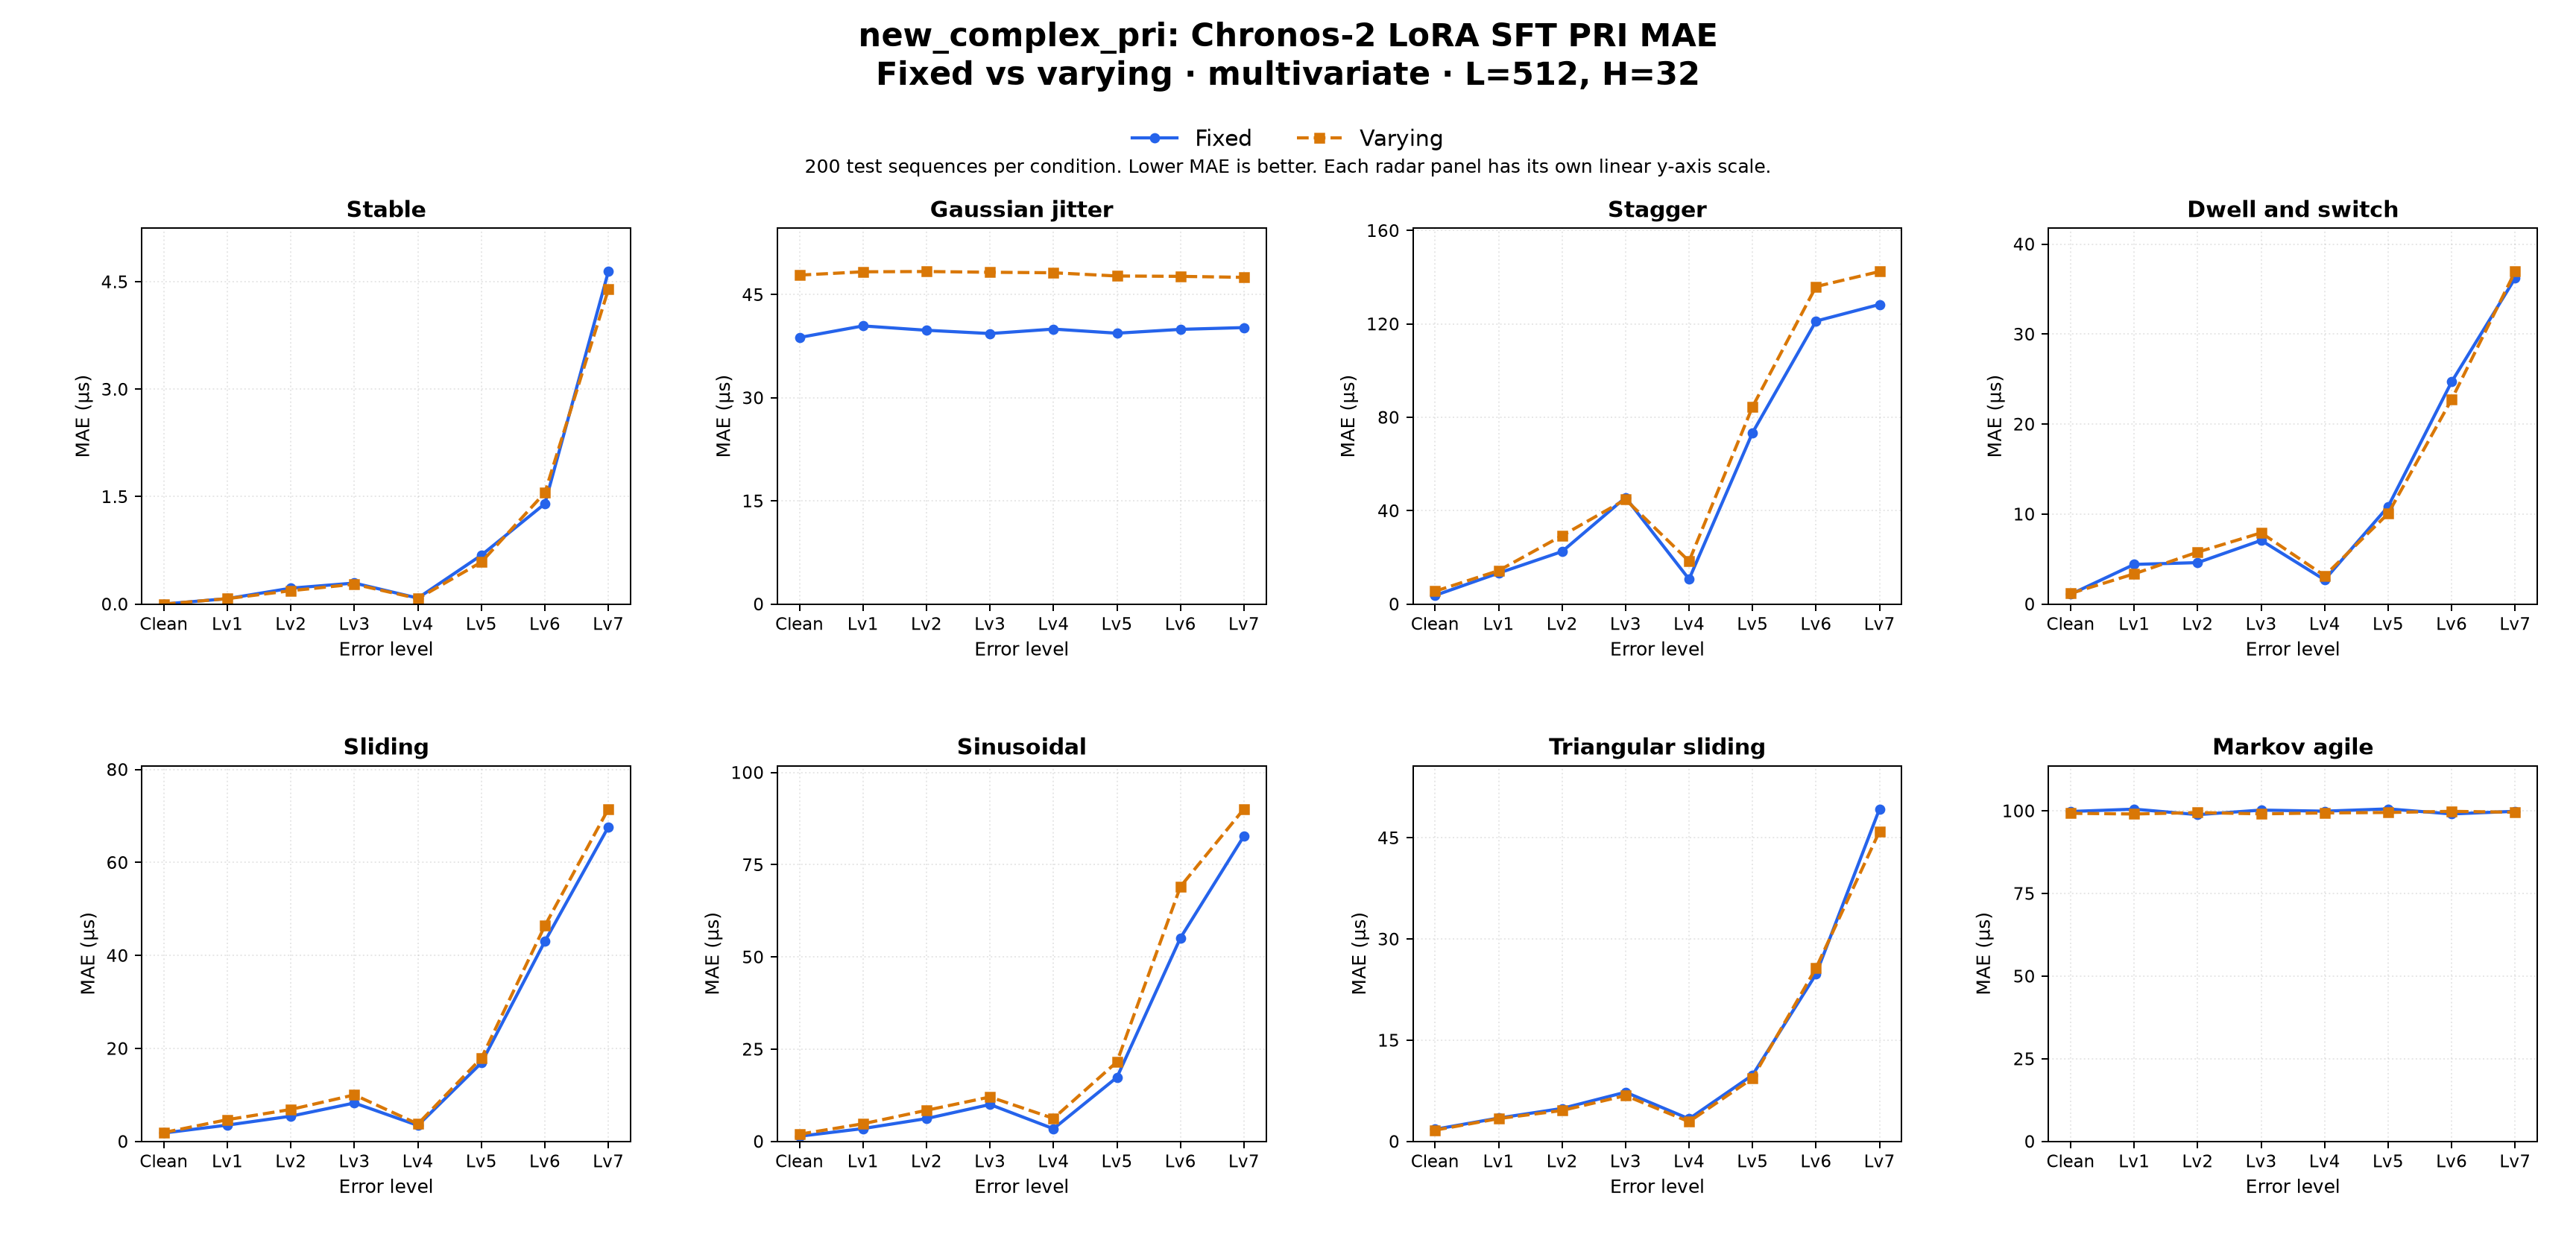

Data behind this chart, as committed beside it:
dataset_family, comparison, target, context_len, horizon, held_setting, radar_type, error_level, left_label, right_label, mae_left, mae_right, delta_right_minus_left, unit, test_sequences_each, regime_label
new_complex_pri, fixed_vs_varying, PRI, 512, 32, multivariate, stable, clean, Fixed, Varying, 0.0, 0.0, 0.0, us, 200, LoRA SFT
new_complex_pri, fixed_vs_varying, PRI, 512, 32, multivariate, stable, error_lv1, Fixed, Varying, 0.07624, 0.07595, -0.000285, us, 200, LoRA SFT
new_complex_pri, fixed_vs_varying, PRI, 512, 32, multivariate, stable, error_lv2, Fixed, Varying, 0.222, 0.1868, -0.03515, us, 200, LoRA SFT
new_complex_pri, fixed_vs_varying, PRI, 512, 32, multivariate, stable, error_lv3, Fixed, Varying, 0.2935, 0.2776, -0.01584, us, 200, LoRA SFT
new_complex_pri, fixed_vs_varying, PRI, 512, 32, multivariate, stable, error_lv4, Fixed, Varying, 0.08349, 0.07706, -0.00643, us, 200, LoRA SFT
new_complex_pri, fixed_vs_varying, PRI, 512, 32, multivariate, stable, error_lv5, Fixed, Varying, 0.6829, 0.5861, -0.0968, us, 200, LoRA SFT
new_complex_pri, fixed_vs_varying, PRI, 512, 32, multivariate, stable, error_lv6, Fixed, Varying, 1.401, 1.556, 0.1546, us, 200, LoRA SFT
new_complex_pri, fixed_vs_varying, PRI, 512, 32, multivariate, stable, error_lv7, Fixed, Varying, 4.644, 4.393, -0.2503, us, 200, LoRA SFT
new_complex_pri, fixed_vs_varying, PRI, 512, 32, multivariate, jitter, clean, Fixed, Varying, 38.77, 47.84, 9.07, us, 200, LoRA SFT
new_complex_pri, fixed_vs_varying, PRI, 512, 32, multivariate, jitter, error_lv1, Fixed, Varying, 40.45, 48.32, 7.87, us, 200, LoRA SFT
new_complex_pri, fixed_vs_varying, PRI, 512, 32, multivariate, jitter, error_lv2, Fixed, Varying, 39.82, 48.36, 8.542, us, 200, LoRA SFT
new_complex_pri, fixed_vs_varying, PRI, 512, 32, multivariate, jitter, error_lv3, Fixed, Varying, 39.34, 48.25, 8.912, us, 200, LoRA SFT
new_complex_pri, fixed_vs_varying, PRI, 512, 32, multivariate, jitter, error_lv4, Fixed, Varying, 39.99, 48.18, 8.188, us, 200, LoRA SFT
new_complex_pri, fixed_vs_varying, PRI, 512, 32, multivariate, jitter, error_lv5, Fixed, Varying, 39.39, 47.71, 8.317, us, 200, LoRA SFT
new_complex_pri, fixed_vs_varying, PRI, 512, 32, multivariate, jitter, error_lv6, Fixed, Varying, 39.95, 47.66, 7.709, us, 200, LoRA SFT
new_complex_pri, fixed_vs_varying, PRI, 512, 32, multivariate, jitter, error_lv7, Fixed, Varying, 40.21, 47.51, 7.304, us, 200, LoRA SFT
new_complex_pri, fixed_vs_varying, PRI, 512, 32, multivariate, stagger, clean, Fixed, Varying, 3.71, 5.494, 1.784, us, 200, LoRA SFT
new_complex_pri, fixed_vs_varying, PRI, 512, 32, multivariate, stagger, error_lv1, Fixed, Varying, 13.26, 14.32, 1.058, us, 200, LoRA SFT
new_complex_pri, fixed_vs_varying, PRI, 512, 32, multivariate, stagger, error_lv2, Fixed, Varying, 22.5, 29.3, 6.802, us, 200, LoRA SFT
new_complex_pri, fixed_vs_varying, PRI, 512, 32, multivariate, stagger, error_lv3, Fixed, Varying, 45.65, 44.8, -0.849, us, 200, LoRA SFT
new_complex_pri, fixed_vs_varying, PRI, 512, 32, multivariate, stagger, error_lv4, Fixed, Varying, 10.67, 18.38, 7.71, us, 200, LoRA SFT
new_complex_pri, fixed_vs_varying, PRI, 512, 32, multivariate, stagger, error_lv5, Fixed, Varying, 73.43, 84.55, 11.12, us, 200, LoRA SFT
new_complex_pri, fixed_vs_varying, PRI, 512, 32, multivariate, stagger, error_lv6, Fixed, Varying, 121.2, 136, 14.78, us, 200, LoRA SFT
new_complex_pri, fixed_vs_varying, PRI, 512, 32, multivariate, stagger, error_lv7, Fixed, Varying, 128.3, 142.5, 14.11, us, 200, LoRA SFT
new_complex_pri, fixed_vs_varying, PRI, 512, 32, multivariate, dwell_and_switch, clean, Fixed, Varying, 1.092, 1.186, 0.094, us, 200, LoRA SFT
new_complex_pri, fixed_vs_varying, PRI, 512, 32, multivariate, dwell_and_switch, error_lv1, Fixed, Varying, 4.408, 3.36, -1.048, us, 200, LoRA SFT
new_complex_pri, fixed_vs_varying, PRI, 512, 32, multivariate, dwell_and_switch, error_lv2, Fixed, Varying, 4.606, 5.775, 1.168, us, 200, LoRA SFT
new_complex_pri, fixed_vs_varying, PRI, 512, 32, multivariate, dwell_and_switch, error_lv3, Fixed, Varying, 7.079, 7.919, 0.84, us, 200, LoRA SFT
new_complex_pri, fixed_vs_varying, PRI, 512, 32, multivariate, dwell_and_switch, error_lv4, Fixed, Varying, 2.697, 3.148, 0.4508, us, 200, LoRA SFT
new_complex_pri, fixed_vs_varying, PRI, 512, 32, multivariate, dwell_and_switch, error_lv5, Fixed, Varying, 10.84, 10.06, -0.7837, us, 200, LoRA SFT
new_complex_pri, fixed_vs_varying, PRI, 512, 32, multivariate, dwell_and_switch, error_lv6, Fixed, Varying, 24.7, 22.74, -1.959, us, 200, LoRA SFT
new_complex_pri, fixed_vs_varying, PRI, 512, 32, multivariate, dwell_and_switch, error_lv7, Fixed, Varying, 36.21, 36.96, 0.7416, us, 200, LoRA SFT
new_complex_pri, fixed_vs_varying, PRI, 512, 32, multivariate, sliding, clean, Fixed, Varying, 1.822, 1.921, 0.09877, us, 200, LoRA SFT
new_complex_pri, fixed_vs_varying, PRI, 512, 32, multivariate, sliding, error_lv1, Fixed, Varying, 3.518, 4.688, 1.17, us, 200, LoRA SFT
new_complex_pri, fixed_vs_varying, PRI, 512, 32, multivariate, sliding, error_lv2, Fixed, Varying, 5.437, 6.883, 1.446, us, 200, LoRA SFT
new_complex_pri, fixed_vs_varying, PRI, 512, 32, multivariate, sliding, error_lv3, Fixed, Varying, 8.271, 10.02, 1.748, us, 200, LoRA SFT
new_complex_pri, fixed_vs_varying, PRI, 512, 32, multivariate, sliding, error_lv4, Fixed, Varying, 3.45, 3.76, 0.3099, us, 200, LoRA SFT
new_complex_pri, fixed_vs_varying, PRI, 512, 32, multivariate, sliding, error_lv5, Fixed, Varying, 16.89, 17.92, 1.032, us, 200, LoRA SFT
new_complex_pri, fixed_vs_varying, PRI, 512, 32, multivariate, sliding, error_lv6, Fixed, Varying, 43.04, 46.4, 3.363, us, 200, LoRA SFT
new_complex_pri, fixed_vs_varying, PRI, 512, 32, multivariate, sliding, error_lv7, Fixed, Varying, 67.65, 71.53, 3.884, us, 200, LoRA SFT
new_complex_pri, fixed_vs_varying, PRI, 512, 32, multivariate, sinusoidal, clean, Fixed, Varying, 1.414, 1.961, 0.547, us, 200, LoRA SFT
new_complex_pri, fixed_vs_varying, PRI, 512, 32, multivariate, sinusoidal, error_lv1, Fixed, Varying, 3.491, 4.79, 1.299, us, 200, LoRA SFT
new_complex_pri, fixed_vs_varying, PRI, 512, 32, multivariate, sinusoidal, error_lv2, Fixed, Varying, 6.202, 8.447, 2.245, us, 200, LoRA SFT
new_complex_pri, fixed_vs_varying, PRI, 512, 32, multivariate, sinusoidal, error_lv3, Fixed, Varying, 10.02, 12.05, 2.039, us, 200, LoRA SFT
new_complex_pri, fixed_vs_varying, PRI, 512, 32, multivariate, sinusoidal, error_lv4, Fixed, Varying, 3.444, 6.252, 2.808, us, 200, LoRA SFT
new_complex_pri, fixed_vs_varying, PRI, 512, 32, multivariate, sinusoidal, error_lv5, Fixed, Varying, 17.38, 21.57, 4.191, us, 200, LoRA SFT
new_complex_pri, fixed_vs_varying, PRI, 512, 32, multivariate, sinusoidal, error_lv6, Fixed, Varying, 55.18, 69.08, 13.91, us, 200, LoRA SFT
new_complex_pri, fixed_vs_varying, PRI, 512, 32, multivariate, sinusoidal, error_lv7, Fixed, Varying, 82.79, 90.14, 7.342, us, 200, LoRA SFT
new_complex_pri, fixed_vs_varying, PRI, 512, 32, multivariate, triangular_sliding, clean, Fixed, Varying, 1.801, 1.674, -0.1275, us, 200, LoRA SFT
new_complex_pri, fixed_vs_varying, PRI, 512, 32, multivariate, triangular_sliding, error_lv1, Fixed, Varying, 3.467, 3.386, -0.08162, us, 200, LoRA SFT
new_complex_pri, fixed_vs_varying, PRI, 512, 32, multivariate, triangular_sliding, error_lv2, Fixed, Varying, 4.89, 4.587, -0.3035, us, 200, LoRA SFT
new_complex_pri, fixed_vs_varying, PRI, 512, 32, multivariate, triangular_sliding, error_lv3, Fixed, Varying, 7.299, 6.8, -0.499, us, 200, LoRA SFT
new_complex_pri, fixed_vs_varying, PRI, 512, 32, multivariate, triangular_sliding, error_lv4, Fixed, Varying, 3.351, 2.928, -0.4228, us, 200, LoRA SFT
new_complex_pri, fixed_vs_varying, PRI, 512, 32, multivariate, triangular_sliding, error_lv5, Fixed, Varying, 9.843, 9.355, -0.4882, us, 200, LoRA SFT
new_complex_pri, fixed_vs_varying, PRI, 512, 32, multivariate, triangular_sliding, error_lv6, Fixed, Varying, 24.79, 25.71, 0.9243, us, 200, LoRA SFT
new_complex_pri, fixed_vs_varying, PRI, 512, 32, multivariate, triangular_sliding, error_lv7, Fixed, Varying, 49.29, 45.97, -3.321, us, 200, LoRA SFT
new_complex_pri, fixed_vs_varying, PRI, 512, 32, multivariate, markov_agile, clean, Fixed, Varying, 99.81, 99.27, -0.5426, us, 200, LoRA SFT
new_complex_pri, fixed_vs_varying, PRI, 512, 32, multivariate, markov_agile, error_lv1, Fixed, Varying, 100.5, 99.05, -1.465, us, 200, LoRA SFT
new_complex_pri, fixed_vs_varying, PRI, 512, 32, multivariate, markov_agile, error_lv2, Fixed, Varying, 98.86, 99.48, 0.6227, us, 200, LoRA SFT
new_complex_pri, fixed_vs_varying, PRI, 512, 32, multivariate, markov_agile, error_lv3, Fixed, Varying, 100.2, 99.1, -1.134, us, 200, LoRA SFT
... 4 more rows
